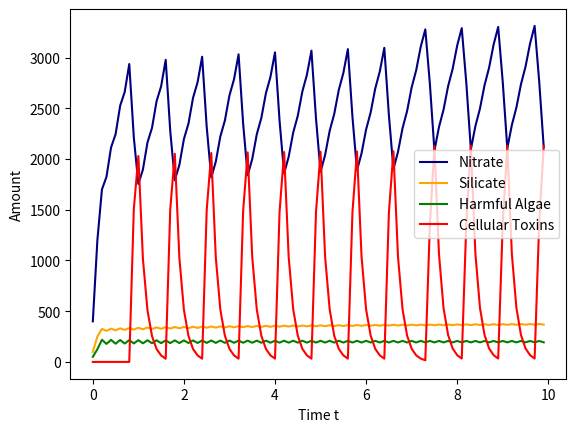
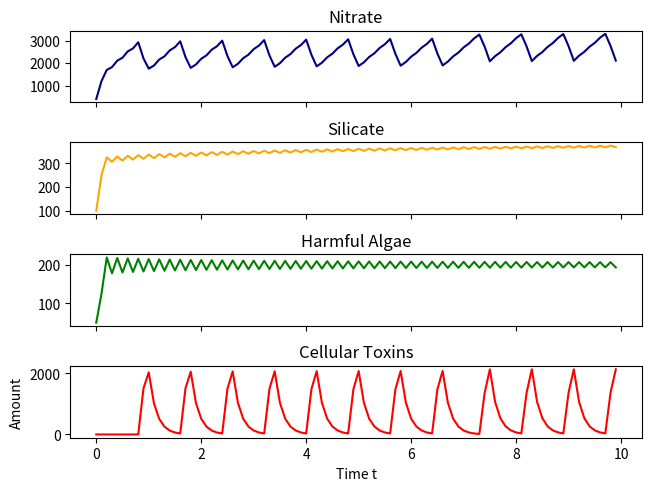

These figures' Python source, in order:
# -*- coding: utf-8 -*-
"""
Created on Fri Feb 21 14:59:48 2020

@author: Andrea
"""

'''
This is meant to incorporate toxins according to source (see below)
parameters are all pretty made up but the functions are real
except that we made up the function that represents ToxIn
It's a good approximation though. except that we don't have a clue what c (aka l) is. 

source: https://www.researchgate.net/publication/237183674_Controls_on_Domoic_Acid_Production_by_the_Diatom_Nitzschia_pungens_f_multiseries_in_Culture_Nutrients_and_Irradance

Things  to do:
    code an eulers method, this is good because each euler step should really be equal to the next because of assumptions in the functions
    figure out what to do with ToxIn:
        should it be s-shaped or 7
        is x supposed to be Tox or Phyto
        should it still be mulitplied by Phyto
    figure out units
    this doesn't take predation into account, unless we assume it is included in carrying capacity. which it very well may be. but this really doesn't have anything cyclic about it unlike the lotka volterra stuff that we had before
'''

import matplotlib.pyplot as plt

#parameters
a = 7 #for the s-shaped ToxIn function
b = 2 #for the s-shaped ToxIn function
c = 50000 #for the s-shaped ToxIn function

ToxIn = 7 #how fast the toxin is produced could replace with function r*((k^x)/((k^x)+l)) -> where k = 2; r = 7; l = ? but somewhere between 10,000 and 100,000 
ToxOut = .5 #how fast the toxin leaves the cell
SiIn = 200 #rate of silicate input
SiOut = 1 #rate of use for growth
NIn = 1000 #rate of nitrate input
NOut = 4 #rate of use for growth or toxin. if both at once, multiply by 2 or something
r = 2
K = 200

#initial conditions
Tox = 0 #starting toxicity
Phyto = 50 #starting num phyto
N = 400 #starting amt nitrogen
Si = 100 #starting amt silicate
NutRatio = N/Si


#euler's stuff
timestep = 0 #starting step
deltat = 0.1
n = 100 #num steps

#initialize some lists
time_list = []
N_list = []
Si_list = []
NutRatio_list = []
Phyto_list = []
Tox_list = []

for i in range(n):
    
    if Si < 0: #these are safeguards in case anything tries to go negative
        Si = 1
        print("Si safeguard triggered")
    if N < 0:
        N = 0
        print("N safeguard triggered")
    if Phyto < 0:
        Phyto = 0
        print("Phyto safeguard triggered")
    if Tox < 0:
        Tox = 0
        print("Tox safeguard triggered")
      
    if N == 0: #limiting condition, no nitrate means no growth and no DA
        dN = NIn
        dSi = SiIn
        dPhyto = 0
        dTox = -Tox*ToxOut
        dNutRatio = -NutRatio + N/Si #trying to reset this for each new iteration because this shouldn't really be a DiffEQ, could probably do this in the loop instead now, but I"m not sure how that'll go. leaving it like this for the moment. 
        temp_results = [dN, dSi, dNutRatio, dPhyto, dTox]
        print("first if statement ran")
    if Si == 0: #limiting condition, no silicate means no growth but can still produce DA because of nitrate
        dN = NIn -NOut*Phyto
        dSi = SiIn
        dPhyto = 0
        dTox = -Tox*ToxOut +2*ToxIn*Phyto #ToxIn multiplied by 2 because energy isn't going to growth
        dNutRatio = -NutRatio + N/Si #trying to reset this for each new iteration
        temp_results = [dN, dSi, dNutRatio, dPhyto, dTox]
        print("second if statement ran")
    if NutRatio >= 8: #growth and DA at this threshold    
        dN = NIn -2*NOut*Phyto #NOut mutiplied by 2 because it is being used for growth and DA production at same time
        dSi = SiIn -SiOut*Phyto
        dPhyto = r*Phyto*(1-(Phyto/K))
        dTox = -Tox*ToxOut +ToxIn*Phyto
        dNutRatio = -NutRatio + N/Si #trying to reset this for each new iteration
        temp_results = [dN, dSi, dNutRatio, dPhyto, dTox]
        print("third if statement ran")
    if NutRatio < 8: #growth but no DA below this threshold
        dN = NIn -NOut*Phyto
        dSi = SiIn -SiOut*Phyto
        dPhyto = r*Phyto*(1-(Phyto/K))
        dTox = -Tox*ToxOut
        dNutRatio = -NutRatio + N/Si #trying to reset this for each new iteration
        temp_results = [dN, dSi, dNutRatio, dPhyto, dTox]
        print("fourth if statement ran")
    
    dN = temp_results[0]
    dSi = temp_results[1] 
    dNutRatio = temp_results[2]
    dPhyto = temp_results[3]
    dTox = temp_results[4]


    time_list.append(timestep) #add previous time to list
    N_list.append(N)
    Si_list.append(Si)
    NutRatio_list.append(NutRatio)
    Phyto_list.append(Phyto)
    Tox_list.append(Tox)
    timestep = timestep+deltat
    N = N + dN
    Si = Si + dSi
    NutRatio = NutRatio + dNutRatio #check this out
    Phyto = Phyto + dPhyto
    Tox = Tox + dTox
    print("iteration number " + str(i) +" completed")


plt.figure()
plt.plot(time_list,N_list,label="Nitrate", color = 'navy')
plt.plot(time_list,Si_list,label="Silicate", color = 'orange')
plt.plot(time_list,Phyto_list,label="Harmful Algae", color = 'green')
plt.plot(time_list,Tox_list, label = "Cellular Toxins", color = 'red')
plt.ylabel("Amount")
plt.xlabel("Time t")
plt.legend(loc="best")
plt.show()

f2, axarr = plt.subplots(4, sharex=True)
axarr[0].plot(time_list, N_list, color = 'navy')
axarr[0].set_title('Nitrate')
axarr[1].plot(time_list, Si_list, color = 'orange')
axarr[1].set_title('Silicate')
axarr[2].plot(time_list, Phyto_list,color = 'green')
axarr[2].set_title('Harmful Algae')
axarr[3].plot(time_list, Tox_list, color = 'red')
axarr[3].set_title('Cellular Toxins')
f2.tight_layout(pad=1.0)
plt.ylabel("Amount")
plt.xlabel("Time t")
plt.show()
